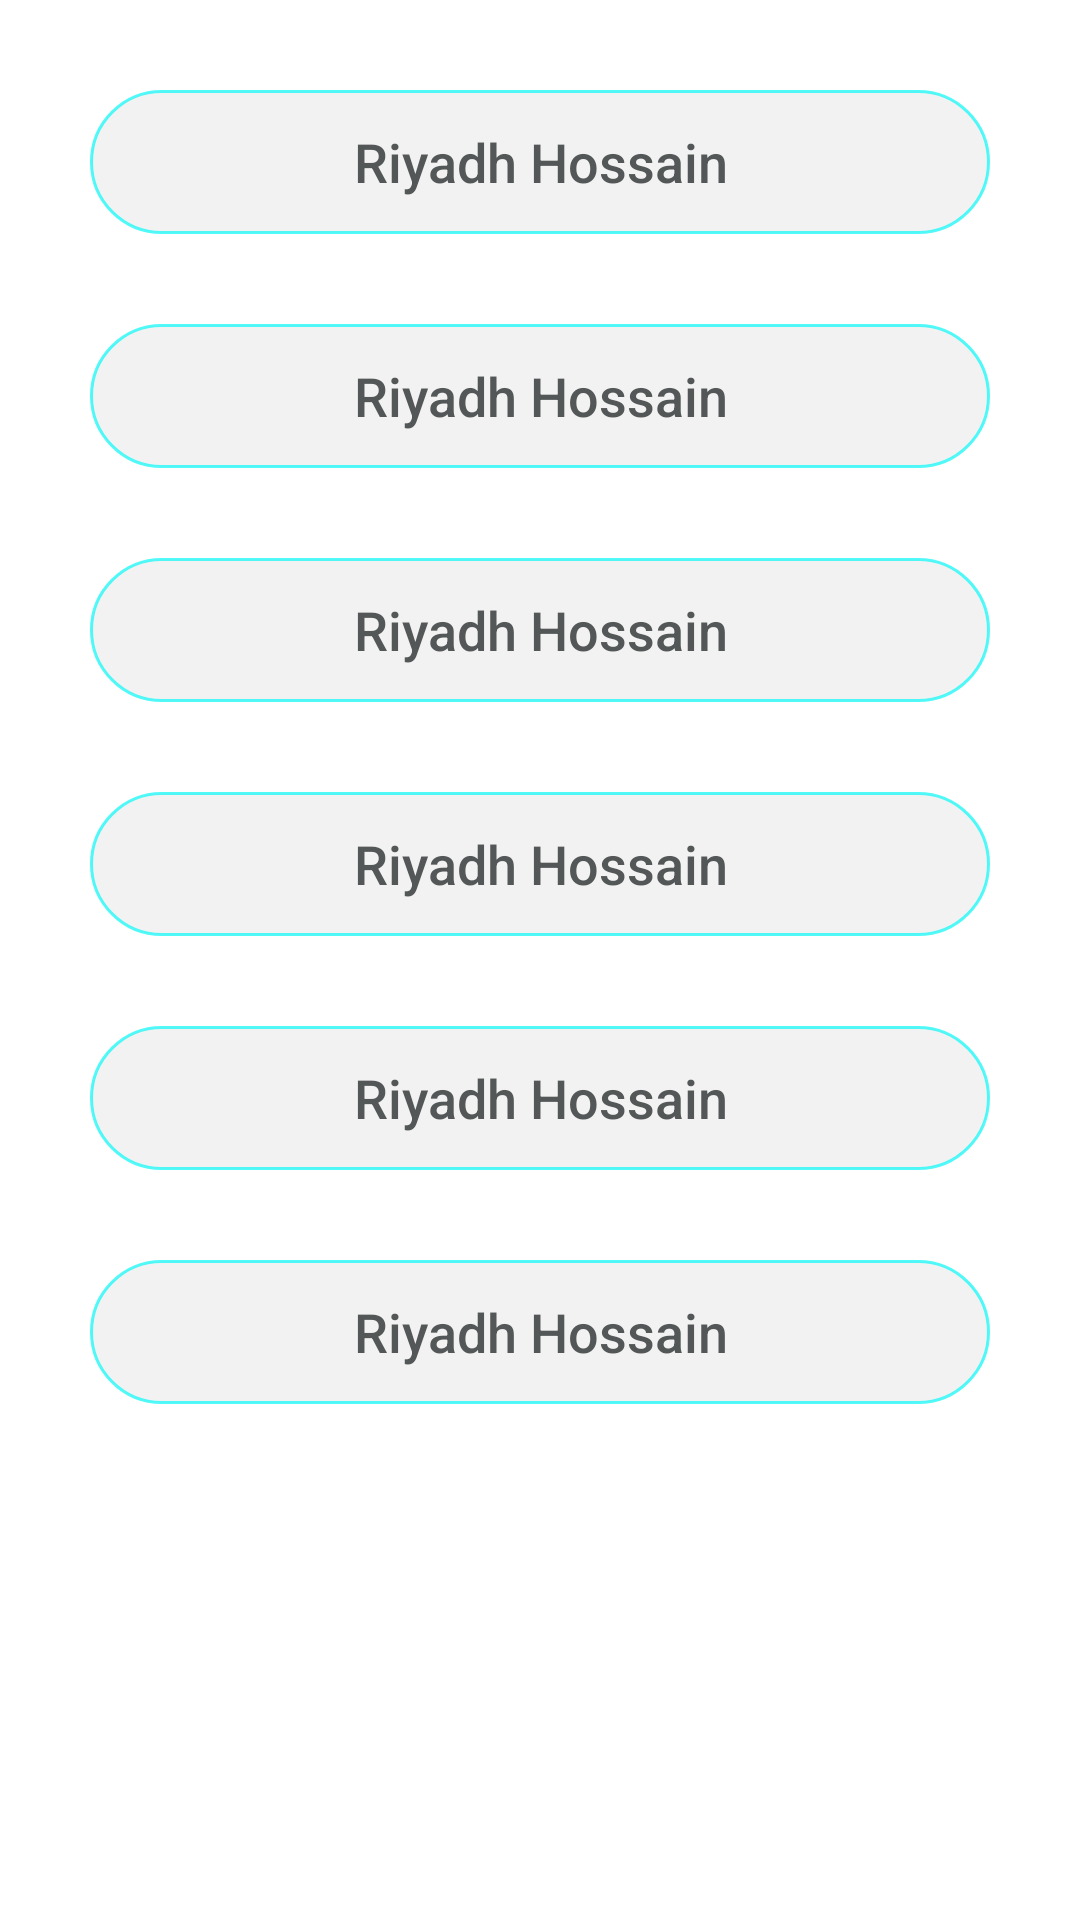

Produce the Android XML layout that renders to this screen, including the resource entries it uses.
<!-- AndroidManifest.xml: application theme Theme.AnimationRiyadh -->
<!-- res/layout/activity_second.xml -->
<?xml version="1.0" encoding="utf-8"?>
<LinearLayout
    xmlns:android="http://schemas.android.com/apk/res/android"
    xmlns:app="http://schemas.android.com/apk/res-auto"
    xmlns:tools="http://schemas.android.com/tools"
    android:orientation="vertical"
    android:layout_margin="10dp"
    android:layout_width="match_parent"
    android:layout_height="match_parent"
    tools:context=".SecondActivity">












    <androidx.appcompat.widget.AppCompatButton
        android:id="@+id/name1"
        android:background="@drawable/bg_edit"
        android:textColor="#545757"
        android:textSize="18sp"
        android:textAllCaps="false"
        android:layout_width="match_parent"
        android:layout_height="wrap_content"
        android:layout_marginLeft="30dp"
        android:layout_marginTop="30dp"
        android:layout_marginRight="30dp"
        android:text="@string/riyadh_hossain" />

     <androidx.appcompat.widget.AppCompatButton
        android:id="@+id/name2"
         android:textSize="18sp"
         android:textAllCaps="false"
        android:background="@drawable/bg_edit"
        android:textColor="#545757"
        android:layout_width="match_parent"
        android:layout_height="wrap_content"
        android:layout_marginLeft="30dp"
        android:layout_marginTop="30dp"
        android:layout_marginRight="30dp"
        android:text="@string/riyadh_hossain" />

     <androidx.appcompat.widget.AppCompatButton
        android:id="@+id/name3"
         android:textSize="18sp"
         android:textAllCaps="false"
        android:background="@drawable/bg_edit"
        android:textColor="#545757"
        android:layout_width="match_parent"
        android:layout_height="wrap_content"
        android:layout_marginLeft="30dp"
        android:layout_marginTop="30dp"
        android:layout_marginRight="30dp"
        android:text="@string/riyadh_hossain" />

     <androidx.appcompat.widget.AppCompatButton
        android:id="@+id/name4"
         android:textSize="18sp"
         android:textAllCaps="false"
        android:background="@drawable/bg_edit"
        android:textColor="#545757"
        android:layout_width="match_parent"
        android:layout_height="wrap_content"
        android:layout_marginLeft="30dp"
        android:layout_marginTop="30dp"
        android:layout_marginRight="30dp"
        android:text="@string/riyadh_hossain" />

     <androidx.appcompat.widget.AppCompatButton
        android:id="@+id/name5"
         android:textSize="18sp"
         android:textAllCaps="false"
        android:background="@drawable/bg_edit"
        android:textColor="#545757"
        android:layout_width="match_parent"
        android:layout_height="wrap_content"
        android:layout_marginLeft="30dp"
        android:layout_marginTop="30dp"
        android:layout_marginRight="30dp"
        android:text="@string/riyadh_hossain" />

     <androidx.appcompat.widget.AppCompatButton
        android:id="@+id/name6"
         android:textSize="18sp"
         android:textAllCaps="false"
        android:background="@drawable/bg_edit"
        android:textColor="#545757"
        android:layout_width="match_parent"
        android:layout_height="wrap_content"
        android:layout_marginLeft="30dp"
        android:layout_marginTop="30dp"
        android:layout_marginRight="30dp"
        android:text="@string/riyadh_hossain" />





</LinearLayout>
<!-- resources referenced by this layout -->
<resources>
  <!-- drawable bg_edit (drawable) -->
  <?xml version="1.0" encoding="utf-8"?>
  <selector xmlns:android="http://schemas.android.com/apk/res/android">
  
      <item android:state_pressed="false">
          <shape>
              <solid android:color="#A1EDEBEB"/>
              <corners android:radius="50dp"/>
              <stroke android:color="#C822F8F8" android:width="1dp"/>
          </shape>
      </item>
  
  
      <item android:state_pressed="true">
          <shape>
              <solid android:color="#A1C5A4E3"/>
              <corners android:radius="50dp"/>
              <stroke android:color="#B7F874EB" android:width="1dp"/>
          </shape>
      </item>
  
  
  
  </selector>
  <string name="riyadh_hossain">Riyadh Hossain</string>
  <style name="Theme.AnimationRiyadh" parent="Theme.MaterialComponents.DayNight.DarkActionBar">
          
          <item name="colorPrimary">@color/purple_500</item>
          <item name="colorPrimaryVariant">@color/purple_700</item>
          <item name="colorOnPrimary">@color/white</item>
          
          <item name="colorSecondary">@color/teal_200</item>
          <item name="colorSecondaryVariant">@color/teal_700</item>
          <item name="colorOnSecondary">@color/black</item>
          
          <item name="android:statusBarColor" tools:targetApi="l">?attr/colorPrimaryVariant</item>
          
      </style>
  <!-- not gathered from this repository: default colours our renderer supplied (Android Studio template values) -->
  <color name="purple_500">#FF6200EE</color>
  <color name="purple_700">#FF3700B3</color>
  <color name="teal_200">#FF03DAC5</color>
  <color name="teal_700">#FF018786</color>
  <color name="black">#FF000000</color>
  <color name="white">#FFFFFFFF</color>
</resources>
